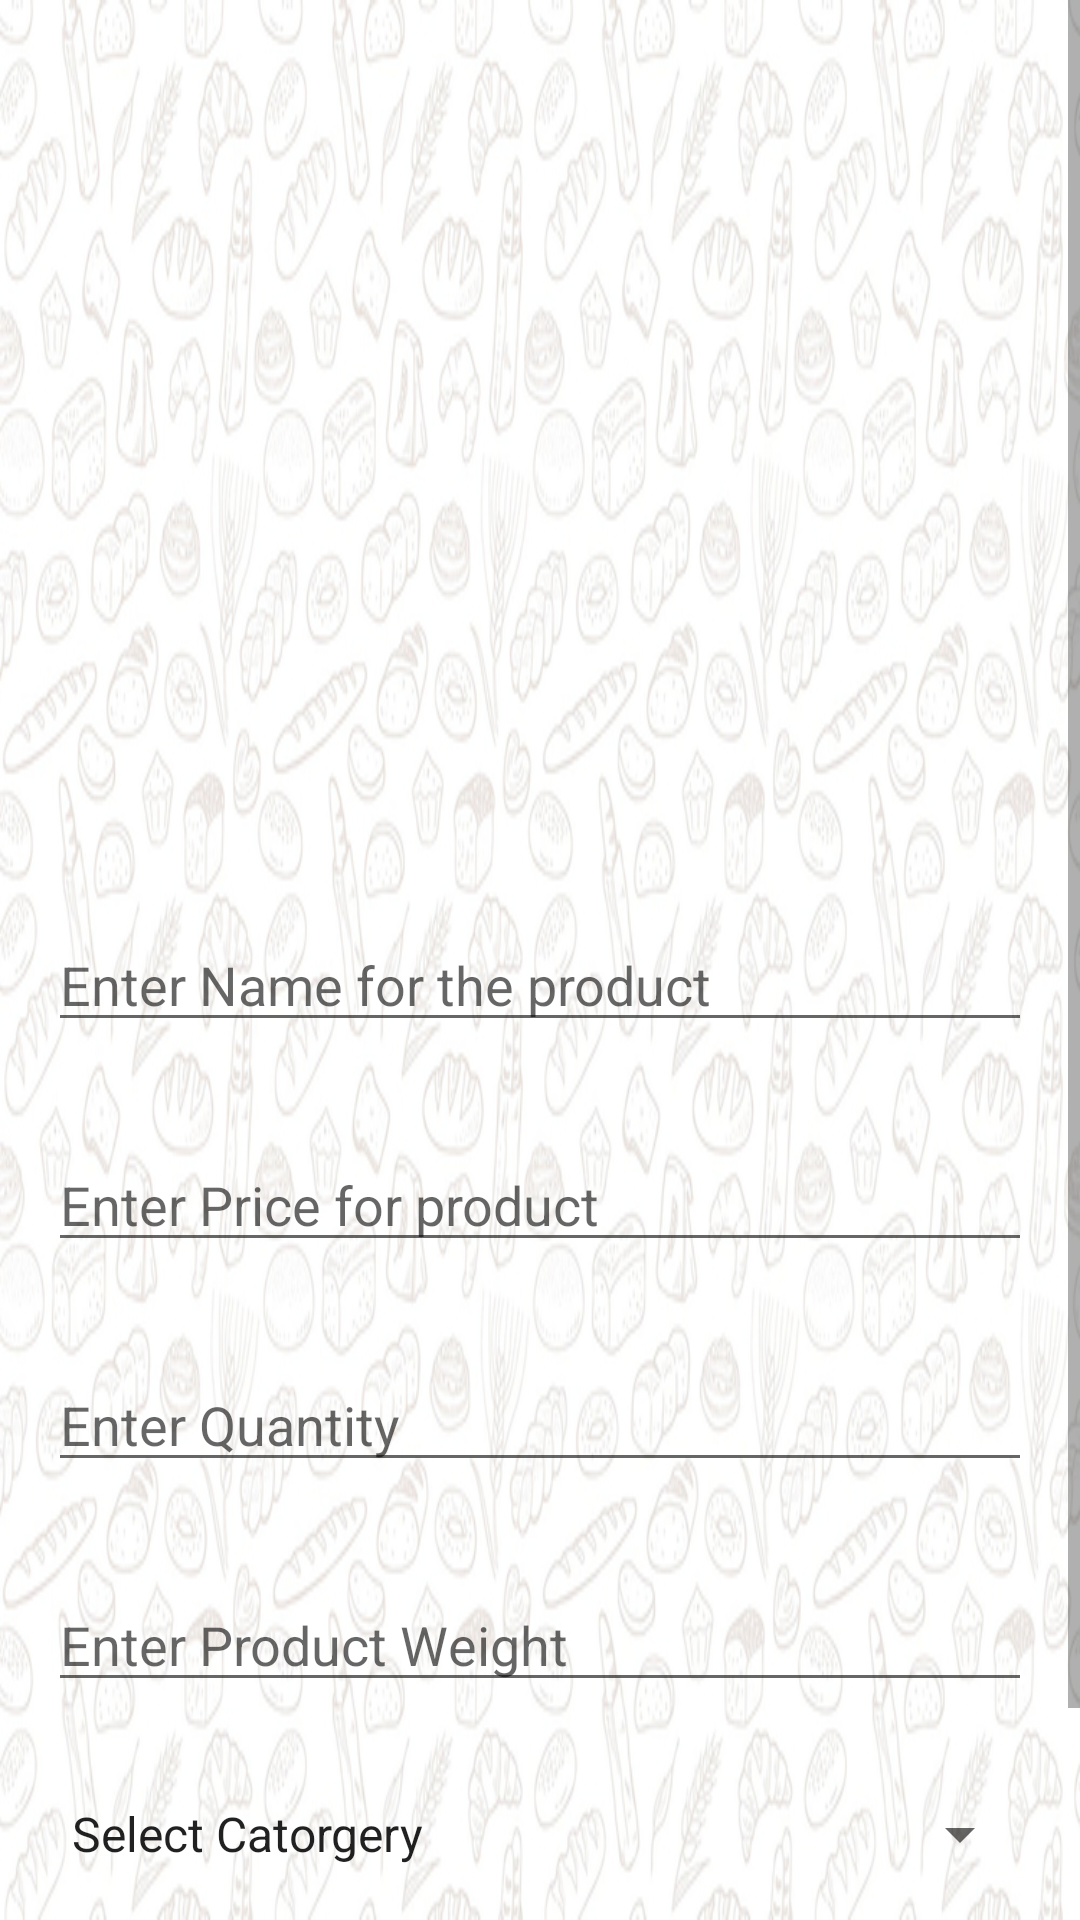

This screen was rendered from an Android layout file. Write that file and the resources it references.
<!-- AndroidManifest.xml: application theme AppTheme -->
<!-- res/layout/activity_add_products_activity.xml -->
<?xml version="1.0" encoding="utf-8"?>
<ScrollView xmlns:android="http://schemas.android.com/apk/res/android"
    xmlns:app="http://schemas.android.com/apk/res-auto"
    xmlns:tools="http://schemas.android.com/tools"
    android:id="@+id/activity_main"
    android:background="@drawable/background"
    android:layout_width="match_parent"
    android:layout_height="match_parent"
    >
    <RelativeLayout
        android:layout_width="match_parent"
        android:layout_height="wrap_content">
        <ImageView
            android:layout_width="match_parent"
            android:layout_height="290dp"
            android:src="@drawable/upload"
            android:id="@+id/productimg"
            android:scaleType="centerCrop"
            android:layout_below="@+id/toolbar"
            android:layout_alignParentEnd="true" />

        <Button
            android:text="Insert Data"
            android:layout_width="match_parent"
            android:layout_height="wrap_content"
            android:id="@+id/upload_btn"
            android:layout_margin="16dp"
            android:layout_below="@+id/productcatorgeryselector"
            />

        <EditText
            android:layout_width="match_parent"
            android:layout_height="wrap_content"
            android:inputType="textPersonName"
            android:hint="Enter Name for the product"
            android:id="@+id/productnametxt"
            android:layout_below="@+id/productimg"
            android:layout_margin="16dp" />

        <EditText
            android:layout_width="match_parent"
            android:layout_height="wrap_content"
            android:inputType="number"
            android:id="@+id/pricetxt"
            android:hint="Enter Price for product"
            android:layout_below="@+id/productnametxt"
            android:layout_margin="16dp" />

        <EditText
            android:id="@+id/productquantitytxt"
            android:layout_width="match_parent"
            android:layout_height="wrap_content"
            android:layout_below="@+id/pricetxt"
            android:layout_margin="16dp"
            android:hint="Enter Quantity"
            />
           <EditText
               android:layout_width="match_parent"
               android:layout_height="match_parent"
               android:id="@+id/productweighttxt"
               android:layout_margin="16dp"
               android:hint="Enter Product Weight"
               android:layout_below="@+id/productquantitytxt"
               />
        <Spinner
            android:id="@+id/productcatorgeryselector"
            android:layout_width="match_parent"
            android:layout_height="wrap_content"
            android:layout_margin="16dp"
            android:entries="@array/Catorgeries"
            android:layout_below="@+id/productweighttxt"
            />

    </RelativeLayout>

</ScrollView>
<!-- resources referenced by this layout -->
<resources>
  <string-array name="Catorgeries">
          <item>Select Catorgery</item>
          <item>Rusks</item>
          <item>Breads &amp; Buns</item>
          <item>Deserts</item>
          <item>Methai</item>
          <item>Grocery</item>
          <item>Fast Food</item>
      </string-array>
  <!-- drawable background: jpg bitmap (drawable, 302623 bytes) -->
  <style name="AppTheme" parent="Theme.AppCompat.Light.NoActionBar">
          
          <item name="colorPrimary">@color/colorPrimary</item>
          <item name="colorPrimaryDark">@color/colorPrimaryDark</item>
          <item name="colorAccent">@color/colorAccent</item>
      </style>
  <!-- not gathered from this repository: default colours our renderer supplied (Android Studio template values) -->
  <color name="colorPrimary">#FF6200EE</color>
  <color name="colorPrimaryDark">#FF3700B3</color>
  <color name="colorAccent">#FF03DAC5</color>
</resources>
